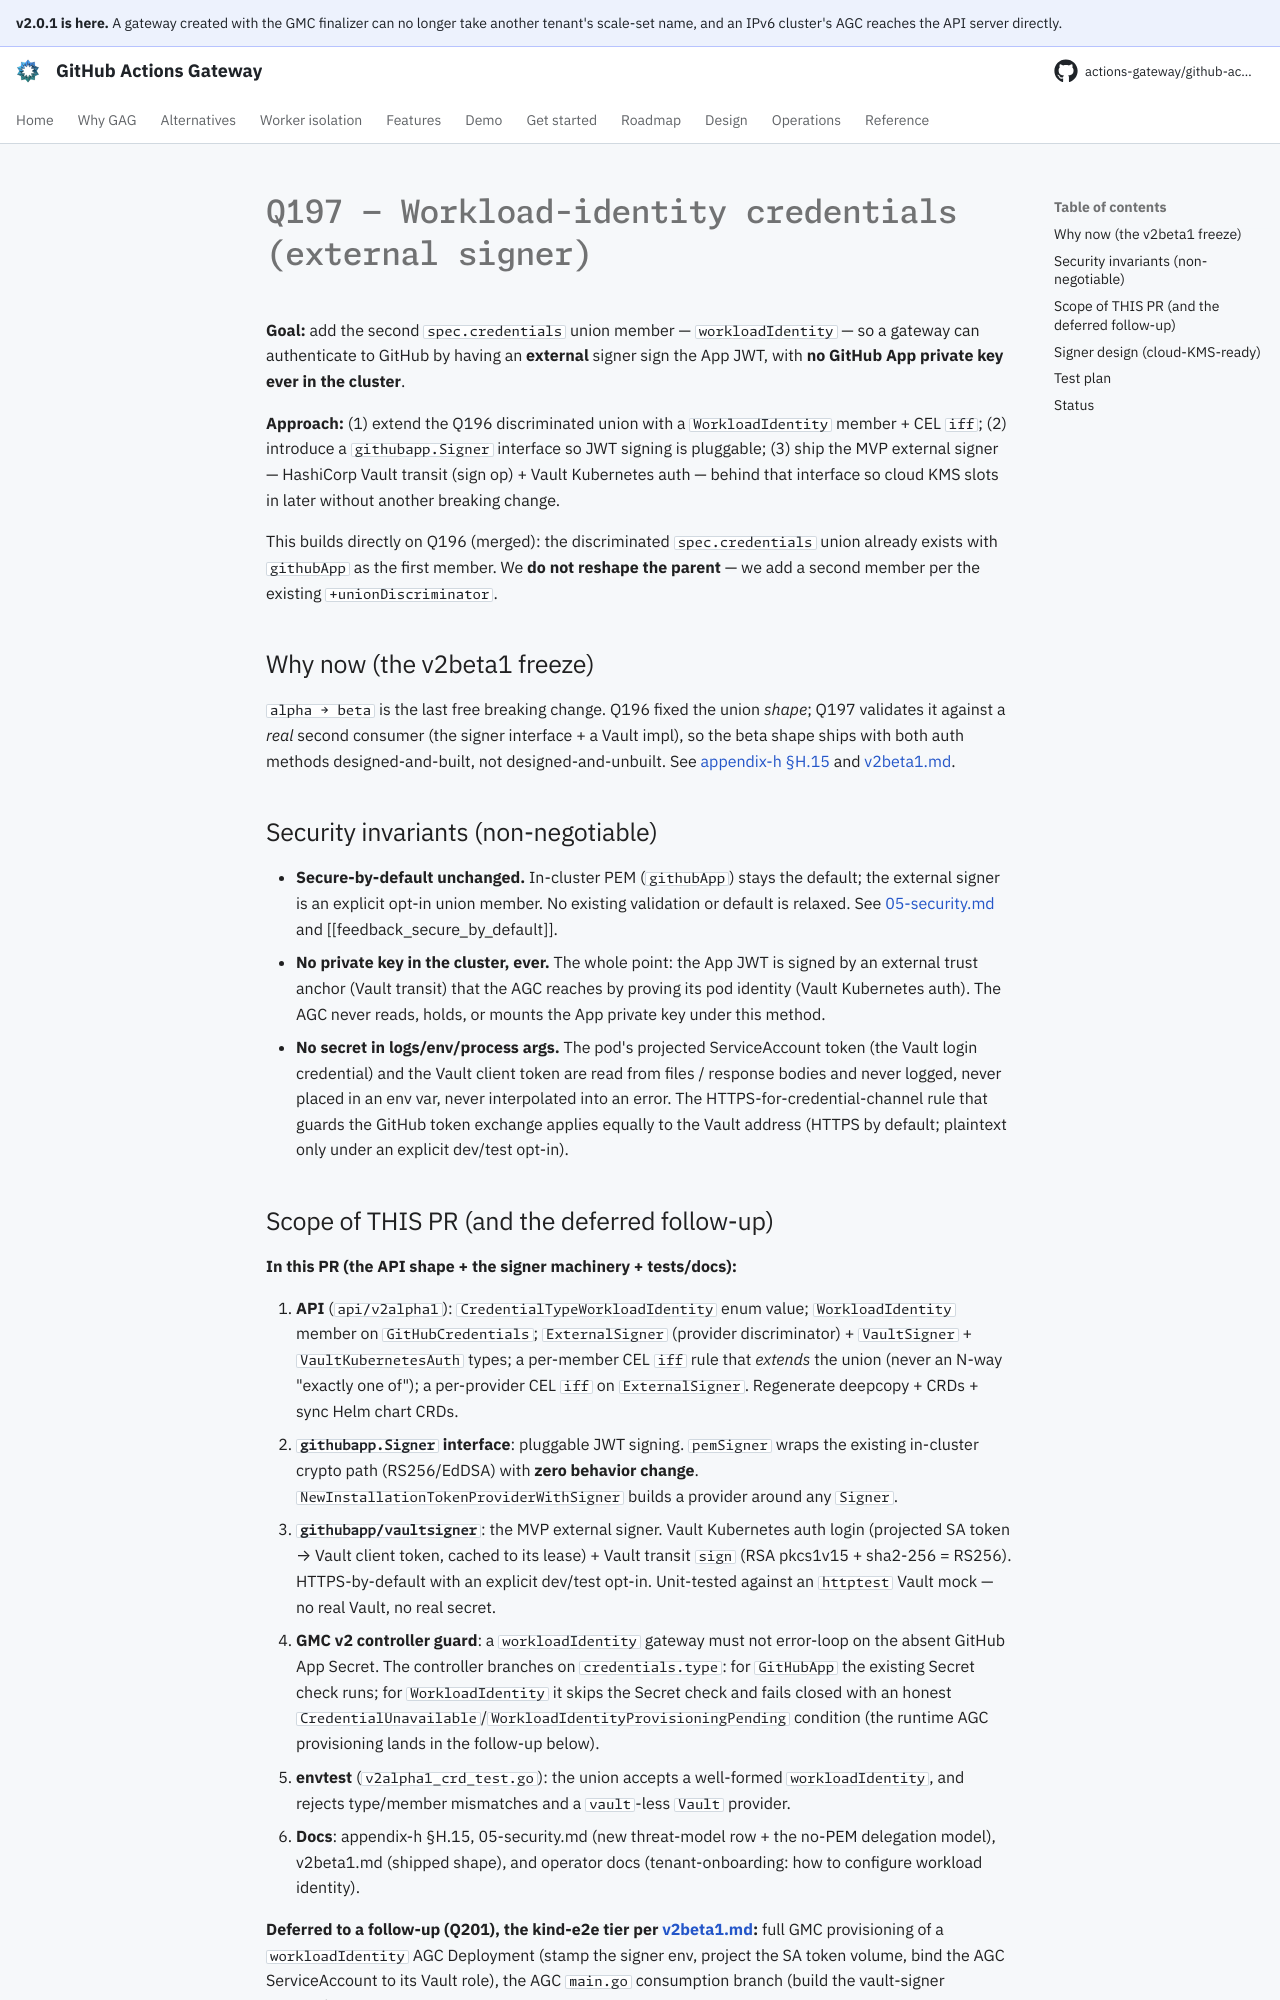

repository: actions-gateway/github-actions-gateway · page: dev/plan/archive/q197-workload-identity-signer/index.html · generator: mkdocs

# Q197 — Workload-identity credentials (external signer)

**Goal:** add the second `spec.credentials` union member — `workloadIdentity` — so a gateway can authenticate to GitHub by having an **external** signer sign the App JWT, with **no GitHub App private key ever in the cluster**.

**Approach:** (1) extend the Q196 discriminated union with a `WorkloadIdentity` member + CEL `iff`; (2) introduce a `githubapp.Signer` interface so JWT signing is pluggable; (3) ship the MVP external signer — HashiCorp Vault transit (sign op) + Vault Kubernetes auth — behind that interface so cloud KMS slots in later without another breaking change.

This builds directly on Q196 (merged): the discriminated `spec.credentials` union already exists with `githubApp` as the first member.
We **do not reshape the parent** — we add a second member per the existing `+unionDiscriminator`.

## Why now (the v2beta1 freeze)

`alpha → beta` is the last free breaking change.
Q196 fixed the union *shape*; Q197 validates it against a *real* second consumer (the signer interface + a Vault impl), so the beta shape ships with both auth methods designed-and-built, not designed-and-unbuilt.
See [appendix-h §H.15](../../design/appendix-h-v2-api-decomposition.md#h15-other-breaking-changes-worth-batching) and [v2beta1.md](../v2beta1.md).

## Security invariants (non-negotiable)

- **Secure-by-default unchanged.** In-cluster PEM (`githubApp`) stays the default; the external signer is an explicit opt-in union member.
  No existing validation or default is relaxed.
  See [05-security.md](../../design/05-security.md) and [[feedback_secure_by_default]].
- **No private key in the cluster, ever.** The whole point: the App JWT is signed by an external trust anchor (Vault transit) that the AGC reaches by proving its pod identity (Vault Kubernetes auth).
  The AGC never reads, holds, or mounts the App private key under this method.
- **No secret in logs/env/process args.** The pod's projected ServiceAccount token (the Vault login credential) and the Vault client token are read from files / response bodies and never logged, never placed in an env var, never interpolated into an error.
  The HTTPS-for-credential-channel rule that guards the GitHub token exchange applies equally to the Vault address (HTTPS by default; plaintext only under an explicit dev/test opt-in).
